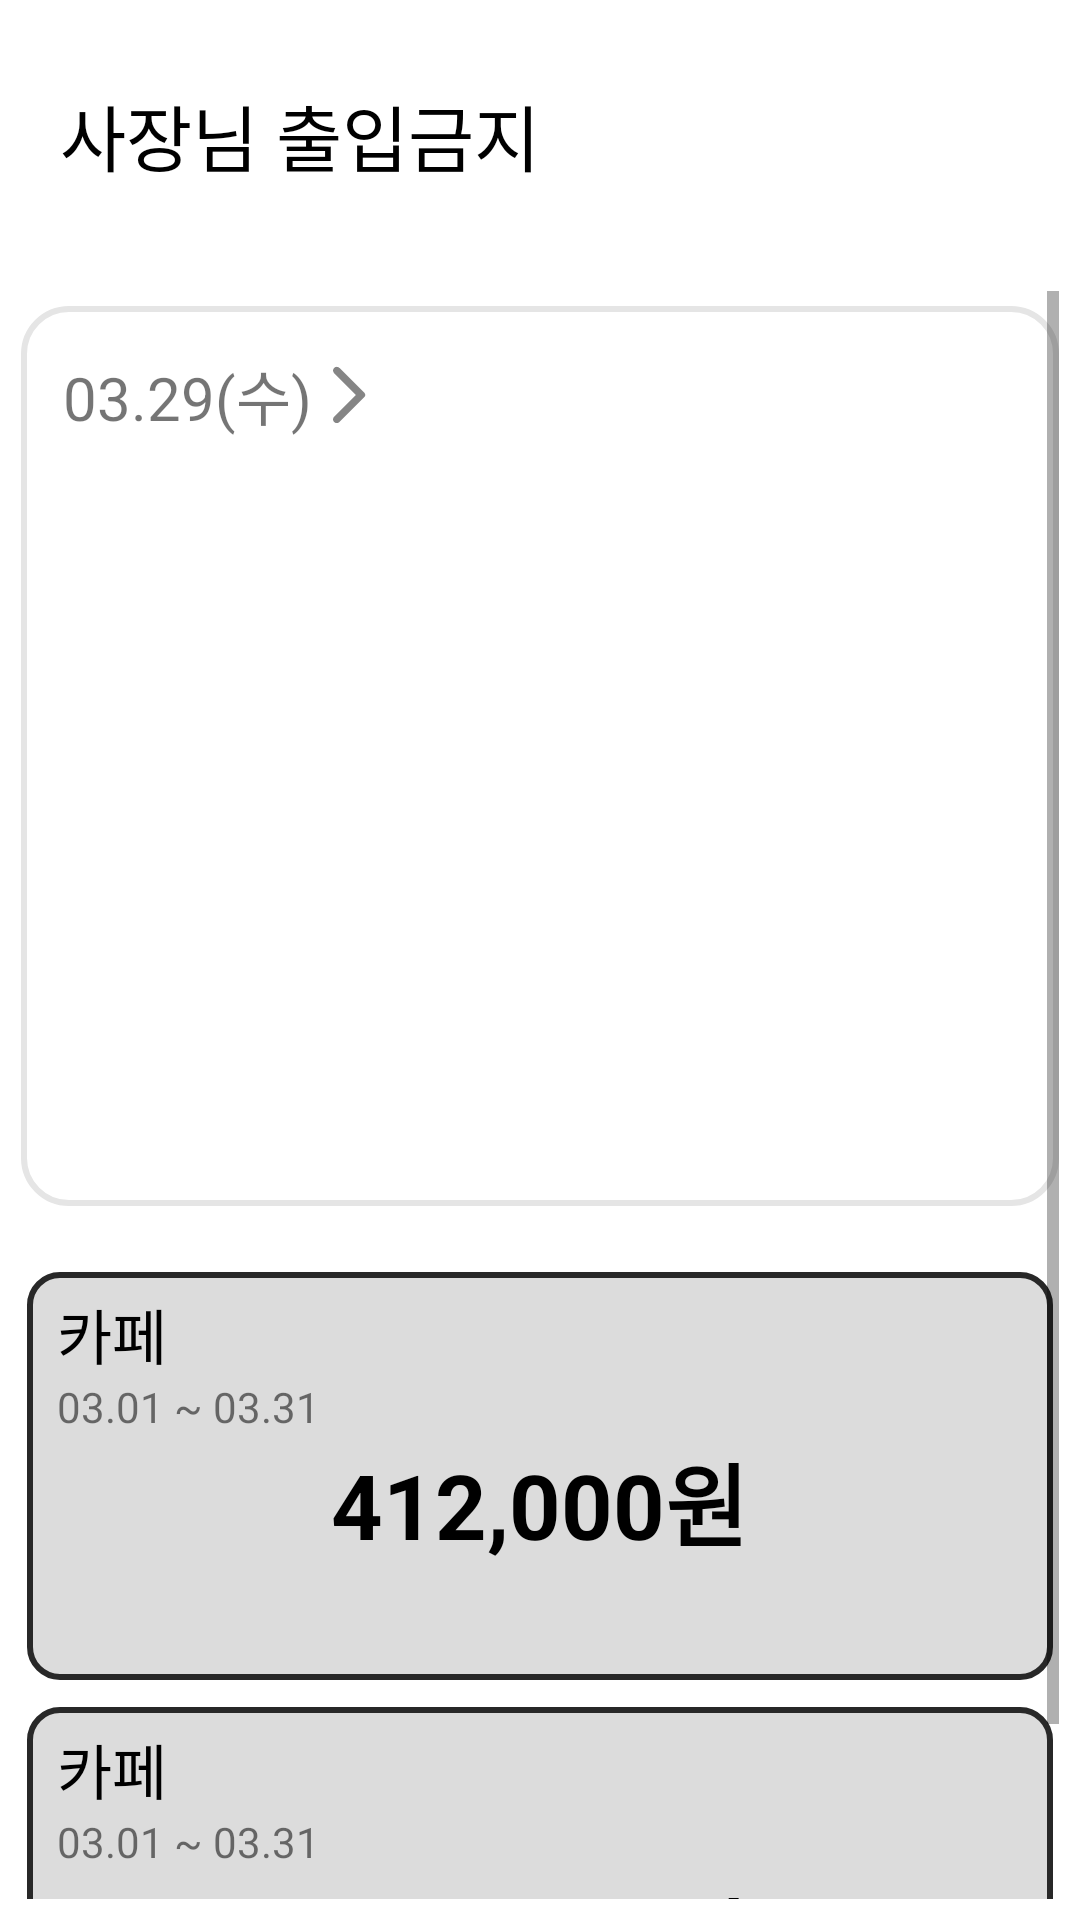

Android layout source for this screen:
<!-- AndroidManifest.xml: application theme Theme.Capstone -->
<!-- res/layout/fragment_home.xml -->
<?xml version="1.0" encoding="utf-8"?>
<FrameLayout xmlns:android="http://schemas.android.com/apk/res/android"
    xmlns:tools="http://schemas.android.com/tools"
    android:layout_width="match_parent"
    android:layout_height="match_parent"
    tools:context=".Fragment.HomeFragment">

    <LinearLayout
        android:layout_width="match_parent"
        android:layout_height="match_parent"
        android:background="#FFFFFF"
        android:orientation="vertical">

        <LinearLayout
                android:layout_width="match_parent"
                android:layout_height="90dp"
                android:orientation="horizontal"
                android:padding="20dp">
                <TextView
                    android:layout_width="wrap_content"
                    android:layout_height="wrap_content"
                    android:layout_gravity="center"
                    android:text="사장님 출입금지"
                    android:textColor="@android:color/black"
                    android:textSize="24sp"/>
                <TextView
                    android:layout_width="0dp"
                    android:layout_height="wrap_content"
                    android:layout_weight="1" />

                <ImageView
                    android:id="@+id/frag_help"
                    android:layout_width="30dp"
                    android:layout_height="30dp"
                    android:src="@drawable/ic_help"
                    android:layout_gravity="center"/>
            </LinearLayout>

            <ScrollView
                android:layout_width="match_parent"
                android:layout_height="wrap_content"
                android:padding="7dp">

                <LinearLayout
                    android:layout_width="match_parent"
                    android:layout_height="wrap_content"
                    android:orientation="vertical">
                    
                        <LinearLayout
                            android:layout_width="match_parent"
                            android:layout_height="300dp"
                            android:layout_marginTop="5dp"
                            android:background="@drawable/unit_edge"
                            android:orientation="vertical"
                            android:paddingStart="8dp"
                            android:paddingTop="15dp"
                            android:paddingEnd="8dp"
                            android:paddingBottom="15dp">
                            <LinearLayout
                                android:layout_width="wrap_content"
                                android:layout_height="wrap_content"
                                android:orientation="horizontal">
                                <ImageView
                                    android:layout_width="wrap_content"
                                    android:layout_height="wrap_content"
                                    android:layout_gravity="center"
                                    android:layout_marginStart="6dp"
                                    android:src="@drawable/ic_arrow_left"/>
                                
                                <TextView
                                    android:layout_width="wrap_content"
                                    android:layout_height="wrap_content"
                                    android:text="03.29(수)"
                                    android:textSize="20sp"/>
                                <ImageView
                                    android:layout_width="wrap_content"
                                    android:layout_height="wrap_content"
                                    android:layout_gravity="center"
                                    android:src="@drawable/ic_arrow_right"/>
                            </LinearLayout>
                            <LinearLayout
                                android:layout_width="match_parent"
                                android:layout_height="wrap_content"
                                android:orientation="vertical">
                                

                            </LinearLayout>

                        </LinearLayout>
                        
                        <LinearLayout
                            android:layout_width="match_parent"
                            android:layout_height="match_parent"
                            android:layout_marginTop="20dp"
                            android:orientation="vertical">
                            <LinearLayout
                                android:layout_width="match_parent"
                                android:layout_height="140dp"
                                android:background="@drawable/edge"
                                android:orientation="vertical"
                                android:paddingStart="8dp"
                                android:paddingTop="8dp"
                                android:paddingEnd="8dp"
                                android:paddingBottom="32dp">
                                
                                <TextView
                                    android:layout_width="wrap_content"
                                    android:layout_height="wrap_content"
                                    android:layout_marginStart="4dp"
                                    android:text="카페"
                                    android:textSize="20sp"
                                    android:textColor="@color/black"/>
                                <TextView
                                    android:layout_width="wrap_content"
                                    android:layout_height="wrap_content"
                                    android:layout_marginStart="4dp"
                                    android:text="03.01 ~ 03.31"/>
                                <TextView
                                    android:layout_width="wrap_content"
                                    android:layout_height="wrap_content"
                                    android:layout_gravity="center"
                                    android:text="412,000원"
                                    android:textSize="30sp"
                                    android:textColor="@color/black"
                                    android:textStyle="bold"/>

                            </LinearLayout>
                            <LinearLayout
                                android:layout_width="match_parent"
                                android:layout_height="140dp"
                                android:layout_marginTop="5dp"
                                android:background="@drawable/edge"
                                android:orientation="vertical"
                                android:paddingStart="8dp"
                                android:paddingTop="8dp"
                                android:paddingEnd="8dp"
                                android:paddingBottom="32dp">
                                
                                <TextView
                                    android:layout_width="wrap_content"
                                    android:layout_height="wrap_content"
                                    android:layout_marginStart="4dp"
                                    android:text="카페"
                                    android:textSize="20sp"
                                    android:textColor="@color/black"/>
                                <TextView
                                    android:layout_width="wrap_content"
                                    android:layout_height="wrap_content"
                                    android:layout_marginStart="4dp"
                                    android:text="03.01 ~ 03.31"/>
                                <TextView
                                    android:layout_width="wrap_content"
                                    android:layout_height="wrap_content"
                                    android:layout_gravity="center"
                                    android:text="412,000원"
                                    android:textSize="30sp"
                                    android:textColor="@color/black"
                                    android:textStyle="bold"/>


                            </LinearLayout>


                        </LinearLayout>



        
        
        
        
        
        
        
        
        
                </LinearLayout>
            </ScrollView>
    </LinearLayout>
</FrameLayout>
<!-- resources referenced by this layout -->
<resources>
  <color name="black">#FF000000</color>
  <!-- drawable edge (drawable) -->
  <?xml version="1.0" encoding="utf-8"?>
  <layer-list xmlns:android="http://schemas.android.com/apk/res/android">
      <item
          android:start="2dp"
          android:end="2dp"
          android:top="2dp"
          android:bottom="2dp">
          <shape android:shape="rectangle">
  
              <stroke android:width = "2dp"
                  android:color="#282828"/>
              <solid android:color="#dcdcdc"/>
  
              <corners
                  android:topLeftRadius="10dp"
                  android:topRightRadius="10dp"
                  android:bottomLeftRadius="10dp"
                  android:bottomRightRadius="10dp"/>
          </shape>
      </item>
  </layer-list>
  <!-- drawable ic_arrow_right: png bitmap (drawable-hdpi, 193 bytes) -->
  <!-- drawable unit_edge (drawable) -->
  <?xml version="1.0" encoding="utf-8"?>
  <shape xmlns:android="http://schemas.android.com/apk/res/android">
  
      <solid
          android:color="#FFFFFF"/>
  
      <stroke
          android:color="#E5E5E5"
          android:width="2dp" />
  
      <corners
          android:topLeftRadius="15dp"
          android:topRightRadius="15dp"
          android:bottomLeftRadius="15dp"
          android:bottomRightRadius="15dp" />
  
  </shape>
  <style name="Theme.Capstone" parent="Theme.AppCompat.Light">
          
          <item name="colorPrimary">@color/purple_500</item>
          <item name="colorPrimaryVariant">@color/purple_700</item>
          <item name="colorOnPrimary">@color/white</item>
          
          <item name="colorSecondary">@color/teal_200</item>
          <item name="colorSecondaryVariant">@color/teal_700</item>
          <item name="colorOnSecondary">@color/black</item>
          
          <item name="android:statusBarColor" tools:targetApi="l">?attr/colorPrimaryVariant</item>
          
          <item name="windowActionBar">false</item>
          <item name="windowNoTitle">true</item>
      </style>
  <color name="purple_500">#FF6200EE</color>
  <color name="purple_700">#FF3700B3</color>
  <color name="white">#FFFFFFFF</color>
  <color name="teal_200">#FF03DAC5</color>
  <color name="teal_700">#FF018786</color>
</resources>
